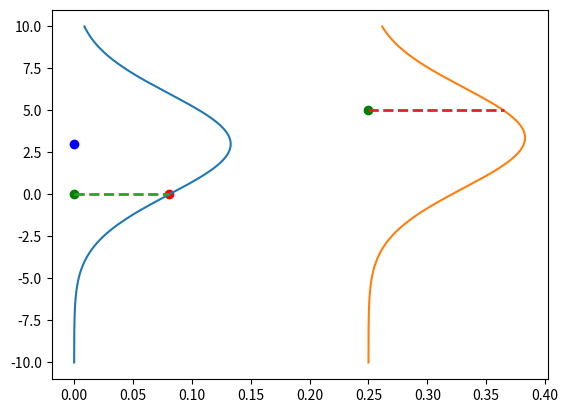

This figure's Python source:
import matplotlib.pyplot as plt
import numpy as np

x = np.arange(-10, 10, 0.001)
y = np.arange(-10, 10, 0.001)
point = (0, 0)
point2 = (0.25, 5)
parameters = [1.5, 3]


def f(x, parameters):
    return parameters[0] * x + parameters[1]


mean = f(point[0], parameters)
mean2 = f(point2[0], parameters)


likelihood = 1 / (3 * np.sqrt(2 * np.pi)) * np.exp(-((point[1] - mean) ** 2) / (2 * 3**2))
prediction_gaussian = 1 / (3 * np.sqrt(2 * np.pi)) * np.exp(-((y - mean) ** 2) / (2 * 3**2))

likelihood2 = 1 / (3 * np.sqrt(2 * np.pi)) * np.exp(-((point2[1] - mean2) ** 2) / (2 * 3**2)) + point2[0]

prediction_gaussian2 = 1 / (3 * np.sqrt(2 * np.pi)) * np.exp(-((y - mean2) ** 2) / (2 * 3**2))

plt.plot(prediction_gaussian, x)
plt.plot(prediction_gaussian2 + point2[0], x)
plt.scatter(likelihood, point[1], color="red")
plt.scatter(point[0], point[1], color="green")
plt.scatter(point[0], mean, color="blue")
# plot horizontal line that goes from green point to red likelihood point
plt.plot([point[0], likelihood], [point[1], point[1]], "--", linewidth=2)
plt.plot([point2[0], likelihood2], [point2[1], point2[1]], "--", linewidth=2)

# plot horintolal with hline
# plot point2 in green
plt.scatter(point2[0], point2[1], color="green")


plt.show()
